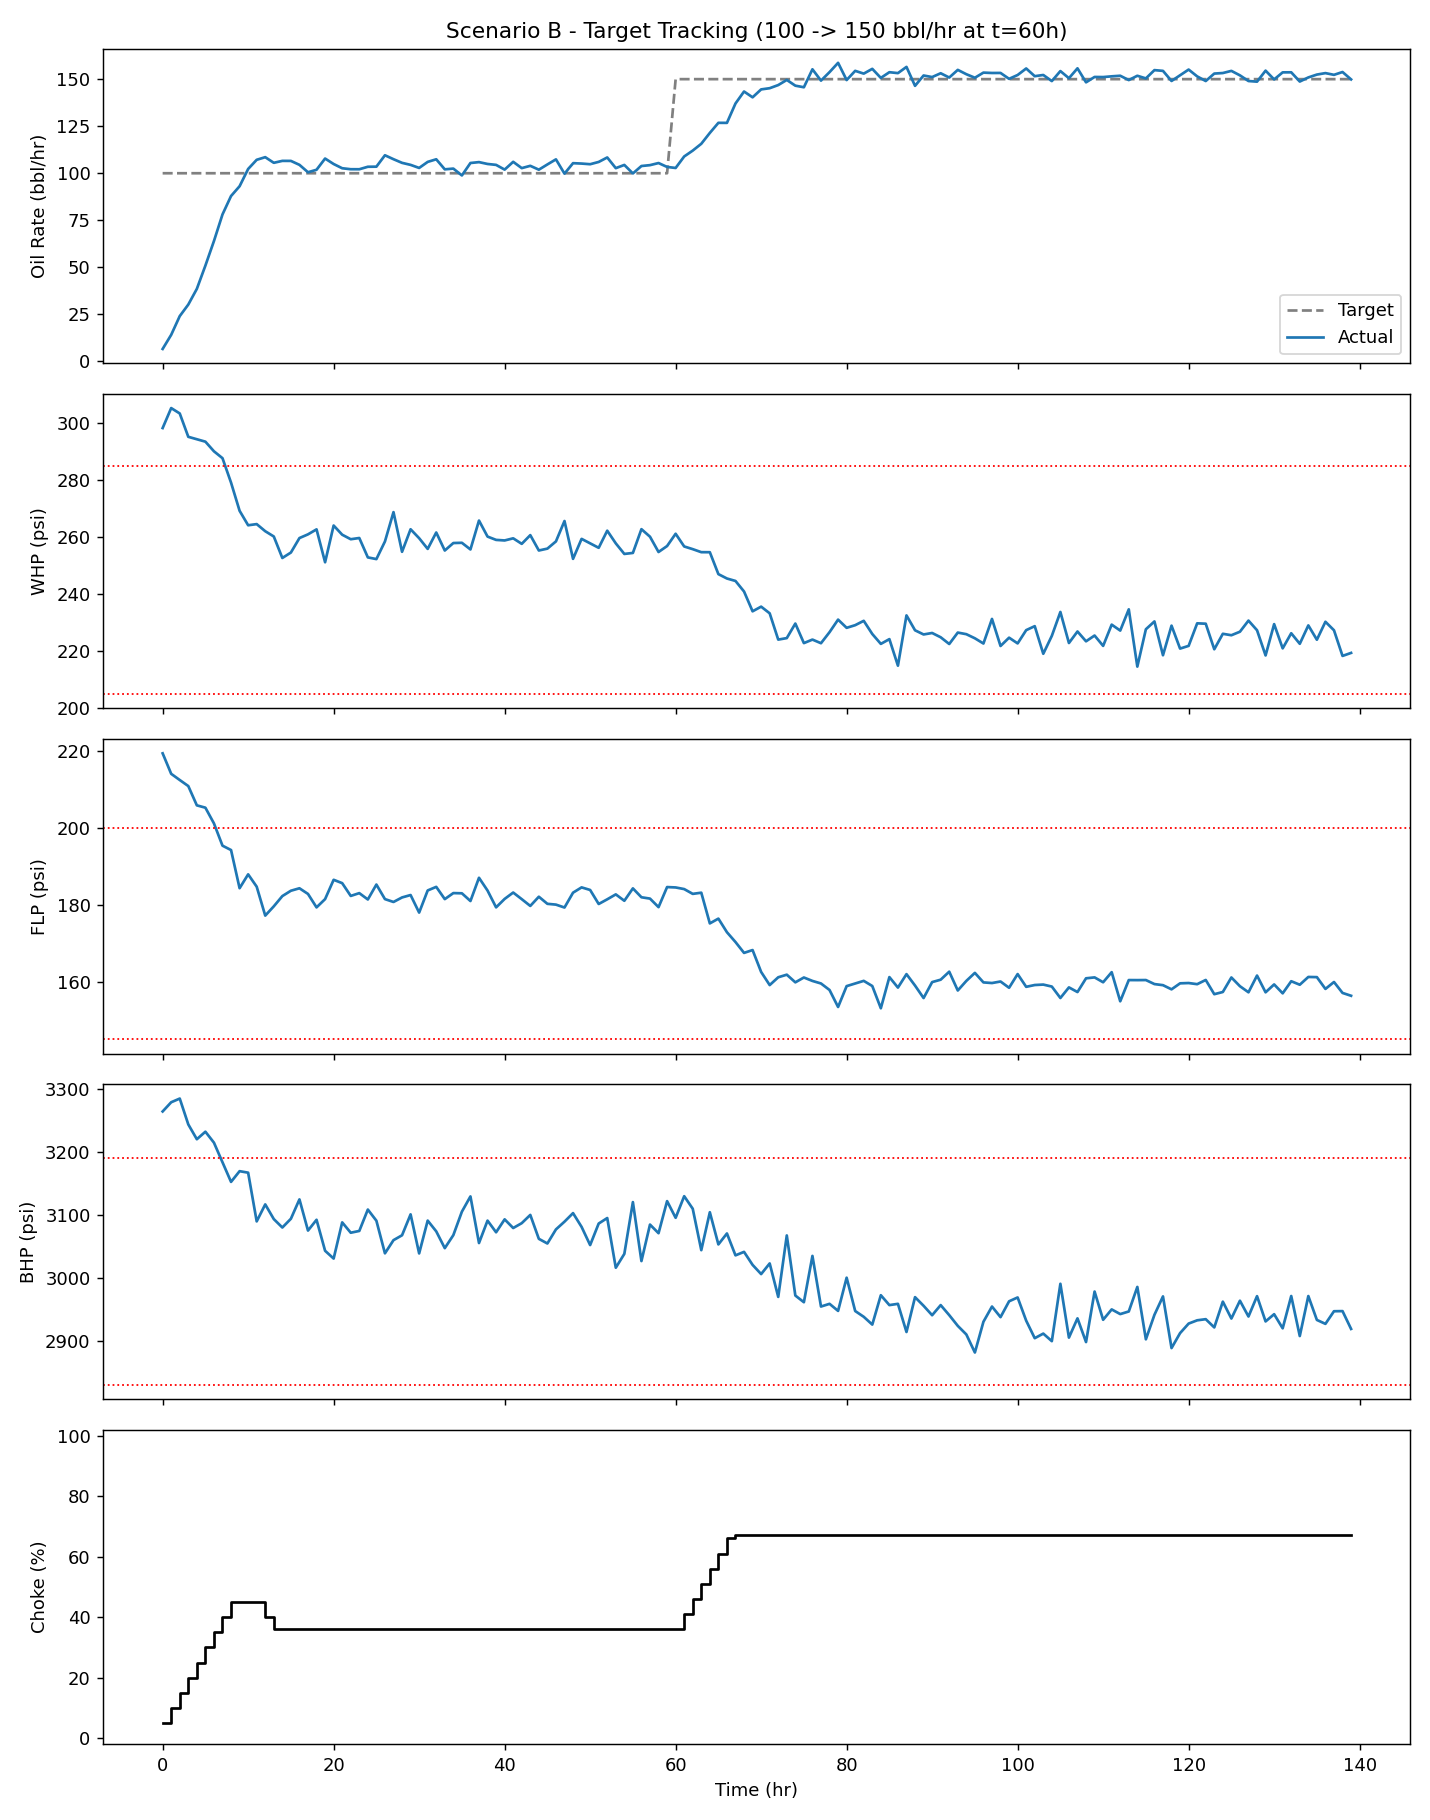

The file beside this chart, header and first rows:
Time_hr, Target_Q, Q, WHP, FLP, BHP, Choke, Why
0, 100.0, 6.624, 298.2, 219.3, 3264, 5.0, No choke move keeps all limits satisfied…
1, 100.0, 14.13, 305.2, 214, 3278, 10.0, No choke move keeps all limits satisfied…
2, 100.0, 24.07, 303.3, 212.4, 3284, 15.0, No choke move keeps all limits satisfied…
3, 100.0, 30.22, 295.1, 210.8, 3243, 20.0, No choke move keeps all limits satisfied…
4, 100.0, 38.56, 294.3, 205.8, 3220, 25.0, No choke move keeps all limits satisfied…
5, 100.0, 50.92, 293.4, 205.2, 3232, 30.0, No choke move keeps all limits satisfied…
6, 100.0, 63.97, 290.1, 201.1, 3214, 35.0, No choke move keeps all limits satisfied…
7, 100.0, 78.11, 287.7, 195.3, 3183, 40.0, No choke move keeps all limits satisfied…
8, 100.0, 87.89, 279.1, 194.2, 3152, 45.0, No choke move keeps all limits satisfied…
9, 100.0, 93.1, 269.2, 184.3, 3169, 45.0, No choke move keeps all limits satisfied…
10, 100.0, 102.3, 264.2, 187.9, 3167, 45.0, No choke move keeps all limits satisfied…
11, 100.0, 107.1, 264.6, 184.7, 3089, 45.0, No choke move keeps all limits satisfied…
12, 100.0, 108.5, 262.1, 177.2, 3116, 40.0, Moved choke to 40% because it keeps WHP/…
13, 100.0, 105.5, 260.2, 179.6, 3093, 36.0, Moved choke to 36% because it keeps WHP/…
14, 100.0, 106.6, 252.7, 182.2, 3079, 36.0, Moved choke to 36% because it keeps WHP/…
15, 100.0, 106.6, 254.6, 183.6, 3093, 36.0, Moved choke to 36% because it keeps WHP/…
16, 100.0, 104.5, 259.7, 184.3, 3124, 36.0, Moved choke to 36% because it keeps WHP/…
17, 100.0, 100.5, 261, 182.8, 3075, 36.0, No choke move keeps all limits satisfied…
18, 100.0, 101.8, 262.7, 179.3, 3092, 36.0, Moved choke to 36% because it keeps WHP/…
19, 100.0, 107.8, 251.2, 181.4, 3043, 36.0, Moved choke to 36% because it keeps WHP/…
20, 100.0, 104.9, 264.1, 186.5, 3030, 36.0, Moved choke to 36% because it keeps WHP/…
21, 100.0, 102.7, 260.9, 185.6, 3088, 36.0, Moved choke to 36% because it keeps WHP/…
22, 100.0, 102.1, 259.3, 182.3, 3071, 36.0, Moved choke to 36% because it keeps WHP/…
23, 100.0, 102.1, 259.7, 183, 3074, 36.0, Moved choke to 36% because it keeps WHP/…
24, 100.0, 103.4, 252.9, 181.4, 3108, 36.0, Moved choke to 36% because it keeps WHP/…
25, 100.0, 103.5, 252.3, 185.2, 3090, 36.0, Moved choke to 36% because it keeps WHP/…
26, 100.0, 109.6, 258.5, 181.4, 3038, 36.0, Moved choke to 36% because it keeps WHP/…
27, 100.0, 107.5, 268.8, 180.7, 3059, 36.0, Moved choke to 36% because it keeps WHP/…
28, 100.0, 105.5, 254.9, 181.9, 3067, 36.0, Moved choke to 36% because it keeps WHP/…
29, 100.0, 104.4, 262.8, 182.5, 3100, 36.0, Moved choke to 36% because it keeps WHP/…
30, 100.0, 102.8, 259.6, 177.9, 3038, 36.0, Moved choke to 36% because it keeps WHP/…
31, 100.0, 106, 255.9, 183.7, 3090, 36.0, Moved choke to 36% because it keeps WHP/…
32, 100.0, 107.4, 261.6, 184.6, 3073, 36.0, Moved choke to 36% because it keeps WHP/…
33, 100.0, 102.1, 255.3, 181.4, 3047, 36.0, Moved choke to 36% because it keeps WHP/…
34, 100.0, 102.5, 257.9, 183, 3067, 36.0, Moved choke to 36% because it keeps WHP/…
35, 100.0, 98.82, 258, 183, 3105, 36.0, Moved choke to 36% because it keeps WHP/…
36, 100.0, 105.4, 255.7, 180.9, 3129, 36.0, Moved choke to 36% because it keeps WHP/…
37, 100.0, 105.9, 265.8, 187, 3055, 36.0, No choke move keeps all limits satisfied…
38, 100.0, 104.9, 260.2, 183.7, 3090, 36.0, Moved choke to 36% because it keeps WHP/…
39, 100.0, 104.4, 259, 179.3, 3072, 36.0, Moved choke to 36% because it keeps WHP/…
40, 100.0, 101.9, 258.8, 181.5, 3092, 36.0, Moved choke to 36% because it keeps WHP/…
41, 100.0, 106.1, 259.6, 183.2, 3079, 36.0, Moved choke to 36% because it keeps WHP/…
42, 100.0, 102.7, 257.7, 181.4, 3086, 36.0, Moved choke to 36% because it keeps WHP/…
43, 100.0, 103.9, 260.7, 179.7, 3099, 36.0, Moved choke to 36% because it keeps WHP/…
44, 100.0, 101.9, 255.3, 182.1, 3062, 36.0, Moved choke to 36% because it keeps WHP/…
45, 100.0, 104.7, 256, 180.2, 3054, 36.0, Moved choke to 36% because it keeps WHP/…
46, 100.0, 107.4, 258.5, 180, 3076, 36.0, Moved choke to 36% because it keeps WHP/…
47, 100.0, 99.79, 265.7, 179.3, 3089, 36.0, Moved choke to 36% because it keeps WHP/…
48, 100.0, 105.3, 252.4, 183.1, 3102, 36.0, Moved choke to 36% because it keeps WHP/…
49, 100.0, 105.1, 259.4, 184.5, 3080, 36.0, Moved choke to 36% because it keeps WHP/…
50, 100.0, 104.8, 257.8, 183.8, 3052, 36.0, Moved choke to 36% because it keeps WHP/…
51, 100.0, 106, 256.3, 180.2, 3086, 36.0, Moved choke to 36% because it keeps WHP/…
52, 100.0, 108.4, 262.3, 181.4, 3095, 36.0, Moved choke to 36% because it keeps WHP/…
53, 100.0, 102.7, 257.8, 182.7, 3016, 36.0, Moved choke to 36% because it keeps WHP/…
54, 100.0, 104.4, 254.1, 181, 3038, 36.0, Moved choke to 36% because it keeps WHP/…
55, 100.0, 99.89, 254.5, 184.2, 3120, 36.0, Moved choke to 36% because it keeps WHP/…
56, 100.0, 103.8, 262.8, 181.9, 3026, 36.0, No choke move keeps all limits satisfied…
57, 100.0, 104.3, 260.2, 181.6, 3084, 36.0, Moved choke to 36% because it keeps WHP/…
58, 100.0, 105.4, 254.8, 179.4, 3070, 36.0, Moved choke to 36% because it keeps WHP/…
59, 100.0, 103.3, 256.9, 184.6, 3121, 36.0, Moved choke to 36% because it keeps WHP/…
... 80 more rows
